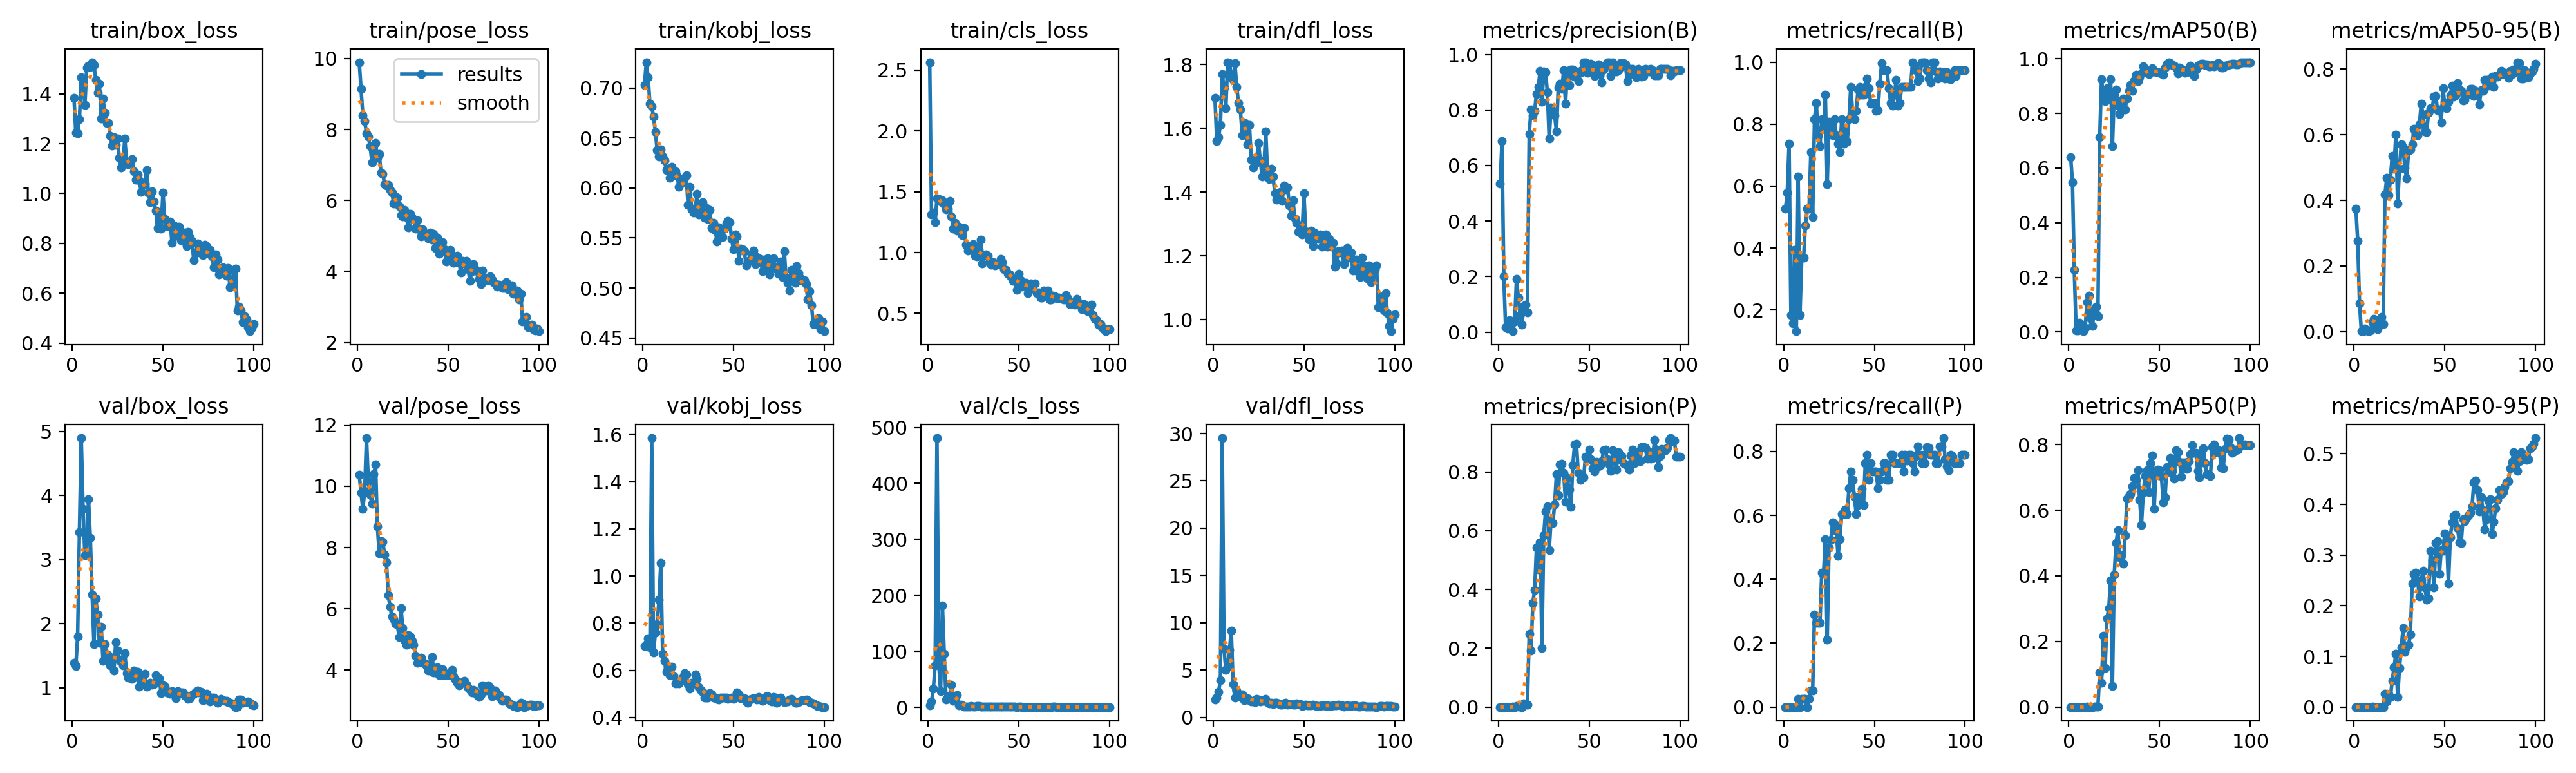

Values plotted in this chart, from the file beside it:
epoch, time, train/box_loss, train/pose_loss, train/kobj_loss, train/cls_loss, train/dfl_loss, metrics/precision(B), metrics/recall(B), metrics/mAP50(B), metrics/mAP50-95(B), metrics/precision(P), metrics/recall(P), metrics/mAP50(P), metrics/mAP50-95(P), val/box_loss, val/pose_loss, val/kobj_loss, val/cls_loss, val/dfl_loss, lr/pg0, lr/pg1, lr/pg2
1, 14.73, 1.384, 9.897, 0.7031, 2.565, 1.696, 0.5343, 0.5263, 0.6398, 0.3745, 0, 0, 0, 0, 1.386, 10.38, 0.7033, 3.007, 1.896, 0.00022, 0.00022, 0.00022
2, 19.26, 1.243, 9.138, 0.7258, 1.315, 1.56, 0.6875, 0.5789, 0.5486, 0.2757, 0, 0, 0, 0, 1.335, 9.784, 0.7099, 10.34, 2.13, 0.0004554, 0.0004554, 0.0004554
3, 23.28, 1.241, 8.397, 0.7107, 1.328, 1.573, 0.2, 0.7368, 0.2264, 0.0852, 0, 0, 0, 0, 1.805, 9.261, 0.7346, 32.94, 2.748, 0.0006861, 0.0006861, 0.0006861
4, 27.21, 1.298, 8.234, 0.6843, 1.25, 1.612, 0.0171, 0.1842, 0.00563, 0.00148, 0, 0, 0, 0, 3.434, 9.858, 0.6969, 75.37, 3.926, 0.0009121, 0.0009121, 0.0009121
5, 31.21, 1.466, 7.9, 0.6814, 1.444, 1.77, 0.01198, 0.1579, 0.00469, 0.0008, 0, 0, 0, 0, 4.898, 11.57, 1.585, 481, 29.52, 0.001133, 0.001133, 0.001133
6, 35.15, 1.439, 7.793, 0.6711, 1.439, 1.728, 0.04339, 0.3947, 0.03293, 0.009, 0, 0, 0, 0, 3.794, 10.16, 0.6756, 75.9, 7.289, 0.00135, 0.00135, 0.00135
7, 39.06, 1.354, 7.527, 0.656, 1.418, 1.663, 0.02577, 0.1316, 0.01183, 0.00316, 0, 0, 0, 0, 3.067, 9.723, 0.7605, 29.18, 5.008, 0.001561, 0.001561, 0.001561
8, 42.91, 1.504, 7.079, 0.6381, 1.431, 1.808, 0.00341, 0.6316, 0.0028, 0.0008, 0.00059, 0.02632, 0.00016, 4e-05, 3.103, 9.425, 0.796, 182, 5.356, 0.001768, 0.001768, 0.001768
9, 47.09, 1.512, 7.402, 0.6312, 1.398, 1.806, 0.03856, 0.1842, 0.01411, 0.00328, 0, 0, 0, 0, 3.943, 10.39, 0.9002, 95.88, 7.147, 0.001842, 0.001842, 0.001842
10, 50.99, 1.508, 7.619, 0.6383, 1.355, 1.762, 0.1928, 0.3684, 0.1096, 0.0277, 0.00432, 0.02632, 0.00068, 0.00024, 3.336, 10.71, 1.054, 14.49, 9.166, 0.001822, 0.001822, 0.001822
11, 54.85, 1.527, 7.195, 0.6313, 1.362, 1.753, 0.1246, 0.3684, 0.1328, 0.03906, 0.00146, 0.02632, 0.00011, 2e-05, 2.452, 8.699, 0.6706, 18.21, 3.536, 0.001802, 0.001802, 0.001802
12, 58.76, 1.515, 7.308, 0.6279, 1.425, 1.804, 0.06049, 0.4737, 0.05025, 0.02325, 0.00305, 0.02632, 0.00037, 7e-05, 1.677, 7.82, 0.6404, 21.21, 2.116, 0.001782, 0.001782, 0.001782
13, 62.71, 1.456, 6.78, 0.6178, 1.299, 1.729, 0.02728, 0.5263, 0.02237, 0.00682, 0, 0, 0, 0, 2.392, 8.208, 0.5931, 40.91, 2.848, 0.001762, 0.001762, 0.001762
14, 66.62, 1.405, 6.748, 0.6195, 1.198, 1.679, 0.09418, 0.5263, 0.07903, 0.02812, 0.01142, 0.02632, 0.00101, 0.00011, 2.145, 8.185, 0.6109, 11.94, 2.524, 0.001743, 0.001743, 0.001743
15, 70.5, 1.441, 6.45, 0.6104, 1.244, 1.66, 0.09988, 0.7105, 0.09332, 0.0438, 0.00704, 0.05263, 0.00105, 0.00012, 1.7, 7.763, 0.5813, 15.71, 2.155, 0.001723, 0.001723, 0.001723
16, 74.41, 1.3, 6.421, 0.6211, 1.18, 1.579, 0.07056, 0.5, 0.05709, 0.02325, 0.00764, 0.05263, 0.00153, 0.00016, 1.956, 7.526, 0.6149, 22.18, 2.471, 0.001703, 0.001703, 0.001703
17, 78.33, 1.38, 6.436, 0.6154, 1.213, 1.619, 0.7144, 0.8158, 0.7129, 0.4169, 0.2496, 0.2895, 0.1062, 0.02678, 1.421, 6.436, 0.5768, 4.119, 1.813, 0.001683, 0.001683, 0.001683
18, 82.5, 1.324, 6.286, 0.6164, 1.186, 1.583, 0.8016, 0.8684, 0.9251, 0.4693, 0.1914, 0.2632, 0.07401, 0.01093, 1.683, 6.062, 0.5458, 5.142, 2.106, 0.001663, 0.001663, 0.001663
19, 87.71, 1.284, 6.216, 0.6122, 1.146, 1.55, 0.7817, 0.7632, 0.8628, 0.4154, 0.3543, 0.2632, 0.2182, 0.02539, 1.496, 5.746, 0.548, 3.329, 2.038, 0.001644, 0.001644, 0.001644
20, 91.59, 1.284, 5.917, 0.601, 1.203, 1.61, 0.7982, 0.7286, 0.8442, 0.4629, 0.3985, 0.2632, 0.1194, 0.01947, 1.51, 5.664, 0.545, 1.611, 1.851, 0.001624, 0.001624, 0.001624
21, 99.12, 1.231, 6.117, 0.6046, 1.062, 1.503, 0.8581, 0.8158, 0.8932, 0.536, 0.5424, 0.421, 0.2705, 0.05171, 1.352, 5.527, 0.5562, 1.507, 1.717, 0.001604, 0.001604, 0.001604
22, 104.1, 1.194, 6.079, 0.6096, 1.016, 1.477, 0.8822, 0.7884, 0.8552, 0.4959, 0.4694, 0.4191, 0.3016, 0.07788, 1.454, 5.477, 0.5695, 1.411, 1.794, 0.001584, 0.001584, 0.001584
23, 108, 1.225, 5.842, 0.6102, 1.048, 1.489, 0.9405, 0.8947, 0.9254, 0.6013, 0.56, 0.5263, 0.3864, 0.1047, 1.269, 5.079, 0.5875, 1.164, 1.614, 0.001564, 0.001564, 0.001564
24, 112.3, 1.196, 5.586, 0.6129, 1.032, 1.506, 0.8287, 0.6053, 0.6796, 0.3895, 0.2009, 0.2105, 0.06342, 0.01948, 1.71, 6.034, 0.5832, 2.516, 1.967, 0.001545, 0.001545, 0.001545
25, 116.6, 1.221, 5.549, 0.5833, 1.068, 1.553, 0.9389, 0.8087, 0.8718, 0.4963, 0.5855, 0.5, 0.4033, 0.07722, 1.582, 5.366, 0.5408, 1.547, 1.889, 0.001525, 0.001525, 0.001525
26, 124.5, 1.142, 5.737, 0.6013, 0.9713, 1.499, 0.936, 0.7699, 0.8871, 0.5718, 0.6652, 0.5229, 0.4997, 0.1179, 1.426, 4.984, 0.5235, 1.751, 1.703, 0.001505, 0.001505, 0.001505
27, 130.8, 1.104, 5.538, 0.5786, 0.9682, 1.449, 0.8649, 0.7632, 0.8298, 0.5612, 0.6829, 0.5789, 0.5396, 0.1558, 1.445, 4.831, 0.5469, 2.105, 1.786, 0.001485, 0.001485, 0.001485
28, 135, 1.126, 5.236, 0.5754, 1.023, 1.483, 0.6962, 0.8158, 0.7973, 0.4982, 0.5339, 0.5728, 0.4574, 0.1089, 1.35, 5.139, 0.5456, 2.091, 1.755, 0.001465, 0.001465, 0.001465
29, 138.9, 1.22, 5.63, 0.5799, 1.108, 1.59, 0.808, 0.7632, 0.845, 0.4663, 0.6349, 0.5526, 0.4634, 0.1185, 1.544, 5.093, 0.5814, 1.326, 1.963, 0.001446, 0.001446, 0.001446
30, 146.4, 1.124, 5.514, 0.5942, 0.9081, 1.455, 0.7954, 0.7368, 0.8546, 0.5523, 0.6255, 0.4737, 0.4363, 0.1224, 1.229, 4.958, 0.5629, 1.477, 1.612, 0.001426, 0.001426, 0.001426
31, 150.3, 1.117, 5.456, 0.5737, 0.9766, 1.441, 0.7802, 0.7105, 0.8154, 0.5556, 0.6899, 0.5263, 0.523, 0.1434, 1.158, 4.82, 0.5275, 1.385, 1.502, 0.001406, 0.001406, 0.001406
32, 156.7, 1.125, 5.206, 0.5747, 0.9823, 1.474, 0.724, 0.8158, 0.8555, 0.5704, 0.7923, 0.6053, 0.6358, 0.2435, 1.224, 4.477, 0.5174, 1.252, 1.572, 0.001386, 0.001386, 0.001386
33, 160.9, 1.138, 5.447, 0.5859, 0.9762, 1.45, 0.8807, 0.7368, 0.8827, 0.6178, 0.7206, 0.6053, 0.6429, 0.2622, 1.141, 4.239, 0.5099, 1.331, 1.424, 0.001366, 0.001366, 0.001366
34, 165.5, 1.089, 5.194, 0.57, 0.9324, 1.396, 0.8941, 0.7895, 0.9051, 0.6021, 0.8247, 0.6193, 0.6498, 0.2647, 1.27, 4.259, 0.4833, 1.234, 1.536, 0.001347, 0.001347, 0.001347
35, 169.4, 1.055, 4.99, 0.5799, 0.897, 1.377, 0.8758, 0.7425, 0.8821, 0.598, 0.8267, 0.6053, 0.6724, 0.2486, 1.216, 4.4, 0.4857, 1.011, 1.537, 0.001327, 0.001327, 0.001327
36, 177.1, 1.076, 5.191, 0.5693, 0.9193, 1.388, 0.9439, 0.8158, 0.9206, 0.6327, 0.7973, 0.6842, 0.699, 0.2179, 1.245, 4.282, 0.4853, 1.059, 1.503, 0.001307, 0.001307, 0.001307
37, 184.5, 1.054, 5.035, 0.5778, 0.8954, 1.4, 0.8236, 0.9211, 0.9427, 0.6939, 0.6991, 0.7368, 0.6925, 0.2513, 1.016, 4.224, 0.5024, 0.9122, 1.346, 0.001287, 0.001287, 0.001287
38, 188.8, 1.006, 5.006, 0.56, 0.903, 1.372, 0.941, 0.8395, 0.9177, 0.6612, 0.78, 0.7105, 0.7226, 0.269, 1.082, 4.157, 0.4968, 1.03, 1.376, 0.001267, 0.001267, 0.001267
39, 192.8, 1.035, 4.936, 0.5651, 0.9031, 1.42, 0.8895, 0.8158, 0.9325, 0.6106, 0.7403, 0.6579, 0.6322, 0.2363, 1.178, 3.993, 0.4843, 0.8399, 1.498, 0.001248, 0.001248, 0.001248
40, 196.7, 1.041, 5.093, 0.5573, 0.9446, 1.408, 0.9446, 0.8421, 0.947, 0.6093, 0.6807, 0.6053, 0.5553, 0.2114, 1.219, 4.19, 0.4844, 0.8472, 1.589, 0.001228, 0.001228, 0.001228
41, 200.6, 1.094, 4.898, 0.5465, 0.9182, 1.416, 0.9454, 0.9113, 0.9738, 0.6671, 0.8235, 0.6316, 0.6534, 0.2147, 1.017, 4.437, 0.48, 0.7428, 1.377, 0.001208, 0.001208, 0.001208
42, 205.9, 1.005, 5.068, 0.5607, 0.8632, 1.358, 0.9199, 0.9211, 0.9504, 0.681, 0.8929, 0.6581, 0.7044, 0.3079, 1.035, 3.921, 0.4759, 0.8292, 1.414, 0.001188, 0.001188, 0.001188
43, 211.7, 0.9649, 4.658, 0.5578, 0.8564, 1.326, 0.9393, 0.8947, 0.9551, 0.6781, 0.8962, 0.6819, 0.7229, 0.2901, 1.076, 4.053, 0.484, 0.8574, 1.425, 0.001168, 0.001168, 0.001168
44, 219.6, 1.008, 4.949, 0.5511, 0.827, 1.374, 0.9035, 0.8947, 0.9449, 0.7163, 0.7981, 0.6316, 0.6542, 0.2362, 1.052, 4.091, 0.484, 0.8285, 1.366, 0.001149, 0.001149, 0.001149
45, 225.6, 0.9667, 4.498, 0.5596, 0.8213, 1.318, 0.9347, 0.9211, 0.9597, 0.7183, 0.7721, 0.7632, 0.744, 0.3236, 1.062, 3.842, 0.4831, 0.7163, 1.375, 0.001129, 0.001129, 0.001129
46, 230.1, 0.9326, 4.552, 0.5643, 0.7979, 1.303, 0.9435, 0.9474, 0.9663, 0.6749, 0.7839, 0.7895, 0.7676, 0.3273, 1.204, 3.84, 0.4839, 0.7313, 1.503, 0.001109, 0.001109, 0.001109
47, 234, 0.8612, 4.831, 0.5673, 0.7665, 1.276, 0.9721, 0.9156, 0.9572, 0.6778, 0.7817, 0.7105, 0.6051, 0.2631, 1.105, 4.029, 0.4786, 0.7717, 1.437, 0.001089, 0.001089, 0.001089
48, 238, 0.9171, 4.623, 0.5659, 0.7653, 1.294, 0.9705, 0.8666, 0.9517, 0.6385, 0.8529, 0.7631, 0.7202, 0.3102, 1.154, 3.847, 0.4827, 0.8302, 1.423, 0.001069, 0.001069, 0.001069
49, 242, 0.8579, 4.275, 0.5488, 0.6904, 1.268, 0.9341, 0.8684, 0.951, 0.7411, 0.8465, 0.7368, 0.7244, 0.3091, 0.9148, 3.851, 0.4851, 0.7035, 1.204, 0.00105, 0.00105, 0.00105
50, 248.6, 1.004, 4.41, 0.5386, 0.8248, 1.397, 0.9581, 0.8684, 0.95, 0.6882, 0.8749, 0.7368, 0.7213, 0.3433, 1.05, 3.834, 0.4784, 0.7205, 1.32, 0.00103, 0.00103, 0.00103
51, 252.5, 0.8974, 4.61, 0.5539, 0.7723, 1.277, 0.9652, 0.8421, 0.9462, 0.6817, 0.843, 0.7368, 0.704, 0.3308, 1.014, 3.926, 0.4839, 0.7063, 1.322, 0.00101, 0.00101, 0.00101
52, 256.5, 0.8708, 4.469, 0.5515, 0.719, 1.274, 0.9414, 0.8454, 0.942, 0.7008, 0.812, 0.6842, 0.6241, 0.2432, 0.9285, 4.001, 0.5061, 0.6926, 1.293, 0.0009902, 0.0009902, 0.0009902
53, 261.5, 0.8788, 4.246, 0.5271, 0.7504, 1.251, 0.9218, 0.9314, 0.9677, 0.7198, 0.8017, 0.7105, 0.6399, 0.3352, 0.9386, 3.795, 0.4967, 0.5987, 1.308, 0.0009704, 0.0009704, 0.0009704
54, 265.8, 0.8885, 4.407, 0.5392, 0.7523, 1.279, 0.9266, 0.9961, 0.9831, 0.7496, 0.8352, 0.7368, 0.7322, 0.3647, 0.9098, 3.699, 0.4819, 0.5936, 1.298, 0.0009506, 0.0009506, 0.0009506
55, 270.1, 0.8014, 4.435, 0.5388, 0.6647, 1.231, 0.9641, 0.9737, 0.9871, 0.7158, 0.8195, 0.7632, 0.7167, 0.3769, 0.9481, 3.581, 0.4848, 0.5917, 1.343, 0.0009308, 0.0009308, 0.0009308
56, 274, 0.8729, 4.239, 0.5365, 0.6993, 1.271, 0.9437, 0.9737, 0.9842, 0.7195, 0.8225, 0.7632, 0.7599, 0.38, 0.9148, 3.505, 0.4819, 0.6087, 1.281, 0.000911, 0.000911, 0.000911
57, 282.2, 0.8296, 3.974, 0.5229, 0.7464, 1.258, 0.9, 0.9737, 0.9782, 0.758, 0.8375, 0.7105, 0.7191, 0.3532, 0.8401, 3.585, 0.4675, 0.585, 1.213, 0.0008912, 0.0008912, 0.0008912
58, 286.3, 0.845, 4.291, 0.5262, 0.7281, 1.253, 0.9457, 0.9163, 0.9743, 0.7381, 0.8742, 0.7105, 0.6958, 0.3255, 0.9505, 3.609, 0.4631, 0.6341, 1.244, 0.0008714, 0.0008714, 0.0008714
59, 290.3, 0.8663, 4.229, 0.5275, 0.7445, 1.268, 0.9629, 0.8684, 0.9672, 0.7334, 0.8753, 0.7895, 0.7823, 0.3243, 0.9156, 3.644, 0.4759, 0.6604, 1.227, 0.0008516, 0.0008516, 0.0008516
60, 294.3, 0.8133, 4.293, 0.5335, 0.6643, 1.229, 0.9703, 0.8593, 0.947, 0.7049, 0.8425, 0.7895, 0.7764, 0.3712, 0.9295, 3.551, 0.4791, 0.6481, 1.275, 0.0008318, 0.0008318, 0.0008318
... 40 more rows
